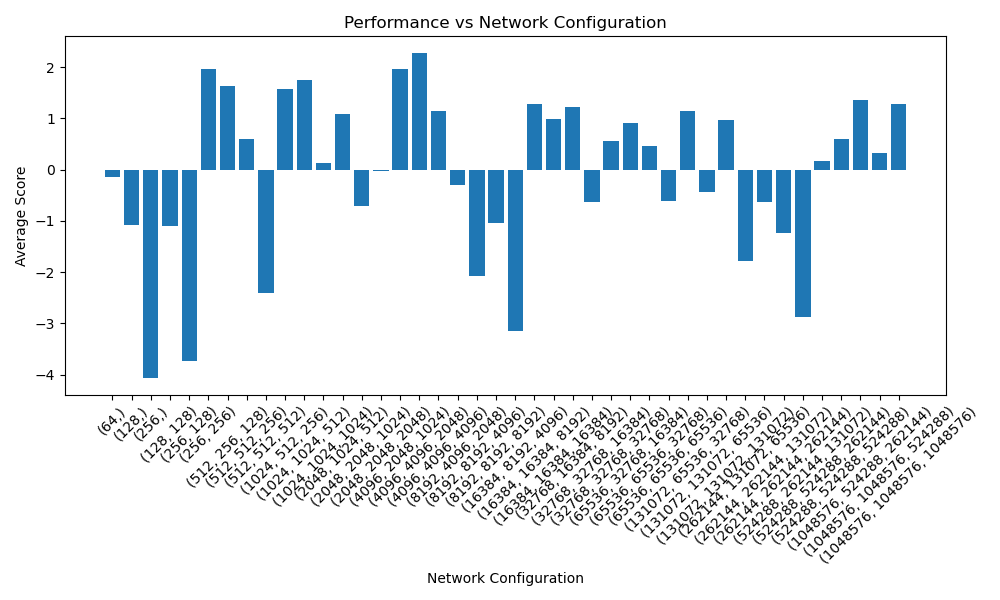

Source data for this figure (header and first rows):
Configuration, Average Score
(64,), -0.1411
(128,), -1.092
(256,), -4.077
(128, 128), -1.099
(256, 128), -3.744
(256, 256), 1.967
(512, 256, 128), 1.634
(512, 512, 256), 0.5934
(512, 512, 512), -2.407
(1024, 512, 256), 1.565
(1024, 1024, 512), 1.743
(1024, 1024, 1024), 0.1291
(2048, 1024, 512), 1.086
(2048, 2048, 1024), -0.706
(2048, 2048, 2048), -0.02883
(4096, 2048, 1024), 1.966
(4096, 4096, 2048), 2.281
(4096, 4096, 4096), 1.14
(8192, 4096, 2048), -0.2936
(8192, 8192, 4096), -2.076
(8192, 8192, 8192), -1.035
(16384, 8192, 4096), -3.143
(16384, 16384, 8192), 1.271
(16384, 16384, 16384), 0.9788
(32768, 16384, 8192), 1.223
(32768, 32768, 16384), -0.6272
(32768, 32768, 32768), 0.5503
(65536, 32768, 16384), 0.9137
(65536, 65536, 32768), 0.4493
(65536, 65536, 65536), -0.6149
(131072, 65536, 32768), 1.149
(131072, 131072, 65536), -0.4303
(131072, 131072, 131072), 0.9572
(262144, 131072, 65536), -1.784
(262144, 262144, 131072), -0.6344
(262144, 262144, 262144), -1.231
(524288, 262144, 131072), -2.878
(524288, 524288, 262144), 0.1599
(524288, 524288, 524288), 0.6
(1048576, 524288, 262144), 1.36
(1048576, 1048576, 524288), 0.33
(1048576, 1048576, 1048576), 1.27
